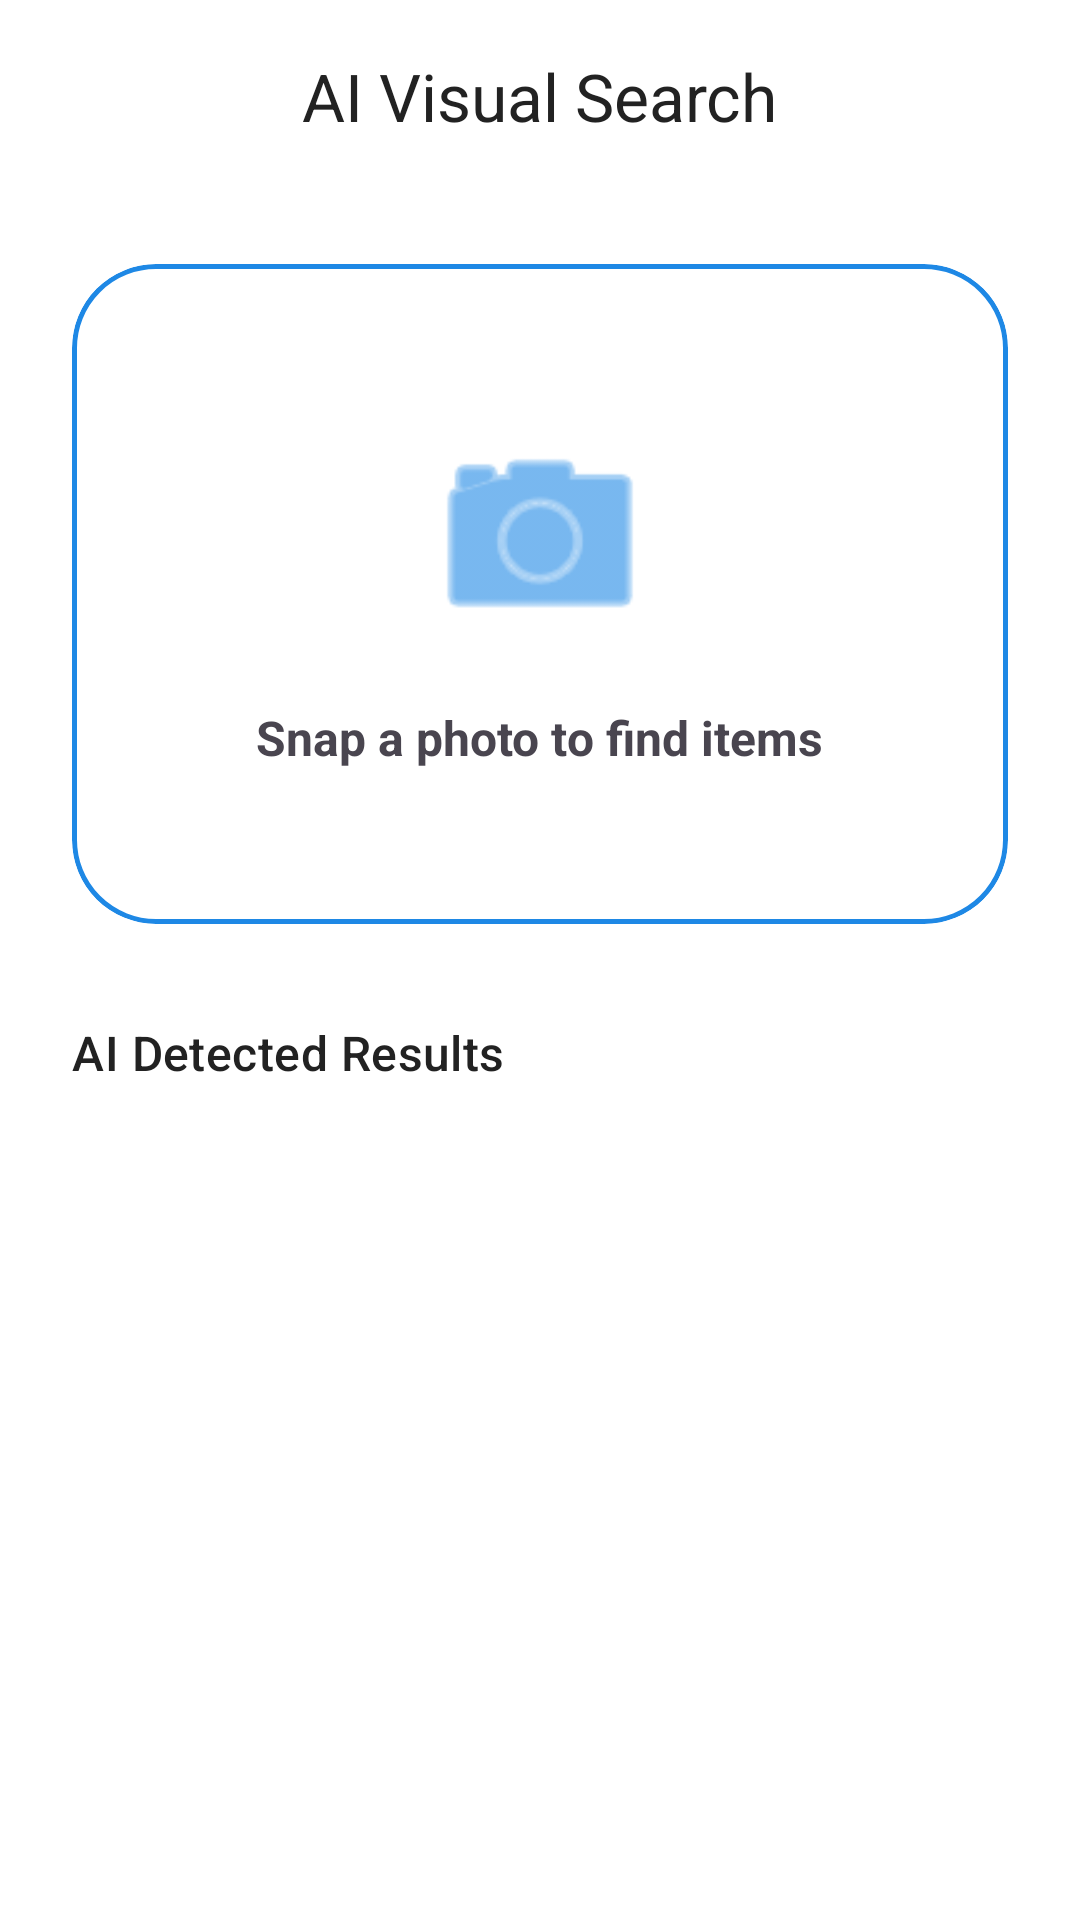

Layout XML and referenced resources for this Android screen:
<!-- AndroidManifest.xml: application theme Theme.PolyGo -->
<!-- res/layout/activity_ai_discovery.xml -->
<?xml version="1.0" encoding="utf-8"?>
<androidx.coordinatorlayout.widget.CoordinatorLayout xmlns:android="http://schemas.android.com/apk/res/android"
    xmlns:app="http://schemas.android.com/apk/res-auto"
    xmlns:tools="http://schemas.android.com/tools"
    android:layout_width="match_parent"
    android:layout_height="match_parent"
    android:background="?attr/colorSurface"
    android:fitsSystemWindows="true">

    <com.google.android.material.appbar.AppBarLayout
        android:layout_width="match_parent"
        android:layout_height="wrap_content"
        android:background="?attr/colorSurface"
        app:elevation="0dp">
        <com.google.android.material.appbar.MaterialToolbar
            android:id="@+id/toolbar"
            android:layout_width="match_parent"
            android:layout_height="?attr/actionBarSize"
            app:navigationIcon="@drawable/ic_arrow_back"
            app:title="AI Visual Search"
            app:titleCentered="true" />
    </com.google.android.material.appbar.AppBarLayout>

    <LinearLayout
        android:layout_width="match_parent"
        android:layout_height="match_parent"
        android:orientation="vertical"
        android:padding="24dp"
        app:layout_behavior="@string/appbar_scrolling_view_behavior">

        <com.google.android.material.card.MaterialCardView
            android:id="@+id/btnCaptureSearch"
            android:layout_width="match_parent"
            android:layout_height="220dp"
            app:cardCornerRadius="28dp"
            app:cardElevation="0dp"
            app:strokeWidth="1.5dp"
            app:strokeColor="?attr/colorPrimary"
            app:cardBackgroundColor="?attr/colorSurface">
            <LinearLayout
                android:layout_width="match_parent"
                android:layout_height="match_parent"
                android:gravity="center"
                android:orientation="vertical">
                <ImageView
                    android:id="@+id/ivSearchPreview"
                    android:layout_width="80dp"
                    android:layout_height="80dp"
                    android:src="@android:drawable/ic_menu_camera"
                    app:tint="?attr/colorPrimary" />
                <TextView
                    android:id="@+id/tvSearchLabel"
                    android:layout_width="wrap_content"
                    android:layout_height="wrap_content"
                    android:layout_marginTop="16dp"
                    android:text="Snap a photo to find items"
                    android:textStyle="bold"
                    android:textSize="16sp" />
            </LinearLayout>
        </com.google.android.material.card.MaterialCardView>

        <TextView
            android:layout_width="wrap_content"
            android:layout_height="wrap_content"
            android:layout_marginTop="32dp"
            android:text="AI Detected Results"
            android:textAppearance="@style/TextAppearance.Material3.TitleMedium" />

        <androidx.recyclerview.widget.RecyclerView
            android:id="@+id/rvAiResults"
            android:layout_width="match_parent"
            android:layout_height="0dp"
            android:layout_weight="1"
            android:layout_marginTop="16dp"
            app:layoutManager="androidx.recyclerview.widget.GridLayoutManager"
            app:spanCount="2"
            tools:listitem="@layout/item_product_card" />

    </LinearLayout>

    <com.google.android.material.progressindicator.LinearProgressIndicator
        android:id="@+id/aiProgress"
        android:layout_width="match_parent"
        android:layout_height="wrap_content"
        android:indeterminate="true"
        android:visibility="gone"
        app:layout_anchor="@id/toolbar"
        app:layout_anchorGravity="bottom" />

</androidx.coordinatorlayout.widget.CoordinatorLayout>
<!-- res/layout/item_product_card.xml (included above) -->
<?xml version="1.0" encoding="utf-8"?>
<com.google.android.material.card.MaterialCardView xmlns:android="http://schemas.android.com/apk/res/android"
    xmlns:app="http://schemas.android.com/apk/res-auto"
    xmlns:tools="http://schemas.android.com/tools"
    android:id="@+id/cardView"
    style="@style/Widget.PolyGo.Card"
    android:layout_width="match_parent"
    android:layout_height="wrap_content"
    android:layout_margin="6dp"
    android:clickable="true"
    android:focusable="true"
    android:foreground="?attr/selectableItemBackground"
    android:stateListAnimator="@animator/press_scale"
    app:cardBackgroundColor="@color/white"
    app:cardElevation="2dp"
    app:strokeWidth="0dp">

    <androidx.constraintlayout.widget.ConstraintLayout
        android:layout_width="match_parent"
        android:layout_height="wrap_content"
        android:paddingBottom="12dp">

        <com.google.android.material.imageview.ShapeableImageView
            android:id="@+id/imageView"
            android:layout_width="match_parent"
            android:layout_height="150dp"
            android:contentDescription="Item image"
            android:scaleType="centerCrop"
            android:src="@drawable/bg_product_electronics"
            app:layout_constraintDimensionRatio="1.3:1"
            app:layout_constraintEnd_toEndOf="parent"
            app:layout_constraintStart_toStartOf="parent"
            app:layout_constraintTop_toTopOf="parent"
            app:shapeAppearanceOverlay="@style/ShapeAppearance.PolyGo.CardImage" />

        <ImageButton
            android:id="@+id/buttonFavorite"
            android:layout_width="48dp"
            android:layout_height="48dp"
            android:layout_margin="4dp"
            android:background="@drawable/bg_favorite_button"
            android:contentDescription="Add to favorites"
            android:padding="12dp"
            android:src="@drawable/selector_favorite"
            app:layout_constraintEnd_toEndOf="@id/imageView"
            app:layout_constraintTop_toTopOf="@id/imageView"
            app:tint="@color/pks_blue" />

        <LinearLayout
            android:id="@+id/productInfo"
            android:layout_width="0dp"
            android:layout_height="wrap_content"
            android:orientation="vertical"
            android:paddingHorizontal="12dp"
            android:paddingTop="10dp"
            app:layout_constraintEnd_toEndOf="parent"
            app:layout_constraintStart_toStartOf="parent"
            app:layout_constraintTop_toBottomOf="@id/imageView">

            <TextView
                android:id="@+id/textViewTitle"
                android:layout_width="match_parent"
                android:layout_height="wrap_content"
                android:ellipsize="end"
                android:maxLines="1"
                android:text="Premium Product"
                android:textColor="@color/black"
                android:textAppearance="?attr/textAppearanceTitleSmall"
                android:textStyle="bold" />

            <LinearLayout
                android:layout_width="match_parent"
                android:layout_height="wrap_content"
                android:layout_marginTop="2dp"
                android:gravity="center_vertical"
                android:orientation="horizontal">

                <TextView
                    android:id="@+id/textViewRating"
                    android:layout_width="wrap_content"
                    android:layout_height="wrap_content"
                    android:text="★ 4.9"
                    android:textColor="@color/grey_700"
                    android:textSize="11sp" />

                <TextView
                    android:layout_width="wrap_content"
                    android:layout_height="wrap_content"
                    android:layout_marginStart="4dp"
                    android:text="•"
                    android:textColor="@color/grey_700"
                    android:textSize="11sp" />

                <TextView
                    android:id="@+id/textViewDistance"
                    android:layout_width="wrap_content"
                    android:layout_height="wrap_content"
                    android:layout_marginStart="4dp"
                    android:ellipsize="end"
                    android:maxLines="1"
                    android:text="0.4 km"
                    android:textColor="@color/grey_700"
                    android:textSize="11sp" />
            </LinearLayout>

            <TextView
                android:id="@+id/textViewPrice"
                android:layout_width="match_parent"
                android:layout_height="wrap_content"
                android:layout_marginTop="6dp"
                android:text="RM 25.00"
                android:textColor="@color/pks_blue"
                android:textAppearance="?attr/textAppearanceTitleMedium"
                android:textStyle="bold" />

        </LinearLayout>

    </androidx.constraintlayout.widget.ConstraintLayout>

</com.google.android.material.card.MaterialCardView>
<!-- resources referenced by this layout -->
<resources>
  <color name="black">#FF000000</color>
  <color name="grey_700">#616161</color>
  <color name="pks_blue">#0D47A1</color>
  <color name="white">#FFFFFFFF</color>
  <!-- drawable selector_favorite (drawable) -->
  <?xml version="1.0" encoding="utf-8"?>
  <selector xmlns:android="http://schemas.android.com/apk/res/android">
      <item android:drawable="@drawable/ic_heart_filled" android:state_pressed="true" />
      <item android:drawable="@drawable/ic_heart_filled" android:state_selected="true" />
      <item android:drawable="@drawable/ic_heart_outline" android:state_enabled="false" />
      <item android:drawable="@drawable/ic_heart_outline" />
  </selector>
  <style name="ShapeAppearance.PolyGo.CardImage" parent="ShapeAppearance.Material3.MediumComponent">
          <item name="cornerFamily">rounded</item>
          <item name="cornerSize">16dp</item>
      </style>
  <style name="Widget.PolyGo.Card" parent="Widget.Material3.CardView.Elevated">
          <item name="cardCornerRadius">16dp</item>
          <item name="cardElevation">0dp</item>
          <item name="strokeWidth">1dp</item>
          <item name="strokeColor">@color/airbnb_border</item>
          <item name="cardBackgroundColor">@color/white</item>
      </style>
  <style name="Theme.PolyGo" parent="Base.Theme.PolyGo">
          <item name="android:windowTranslucentStatus">false</item>
          <item name="android:windowLightStatusBar">true</item>
          <item name="android:windowActivityTransitions">true</item>
          <item name="android:windowContentTransitions">true</item>
      </style>
  <color name="airbnb_border">#DDDDDD</color>
  <style name="Base.Theme.PolyGo" parent="Theme.Material3.DayNight.NoActionBar">
          
          <item name="colorPrimary">@color/airbnb_coral</item>
          <item name="colorOnPrimary">@color/white</item>
          <item name="colorSecondary">@color/airbnb_ink</item>
          <item name="colorOnSecondary">@color/white</item>
          <item name="colorSurface">@color/white</item>
          <item name="colorOnSurface">@color/airbnb_ink</item>
          <item name="colorSurfaceVariant">@color/surface_variant_light</item>
          <item name="colorOnSurfaceVariant">@color/airbnb_muted</item>
          <item name="android:statusBarColor">@color/white</item>
          <item name="android:windowBackground">@color/white</item>
          <item name="android:textColorPrimary">@color/airbnb_ink</item>
          <item name="android:textColorSecondary">@color/airbnb_muted</item>
      </style>
  <color name="airbnb_coral">#1E88E5</color>
  <color name="airbnb_ink">#222222</color>
  <color name="surface_variant_light">#F5F7FA</color>
  <color name="airbnb_muted">#717171</color>
</resources>
